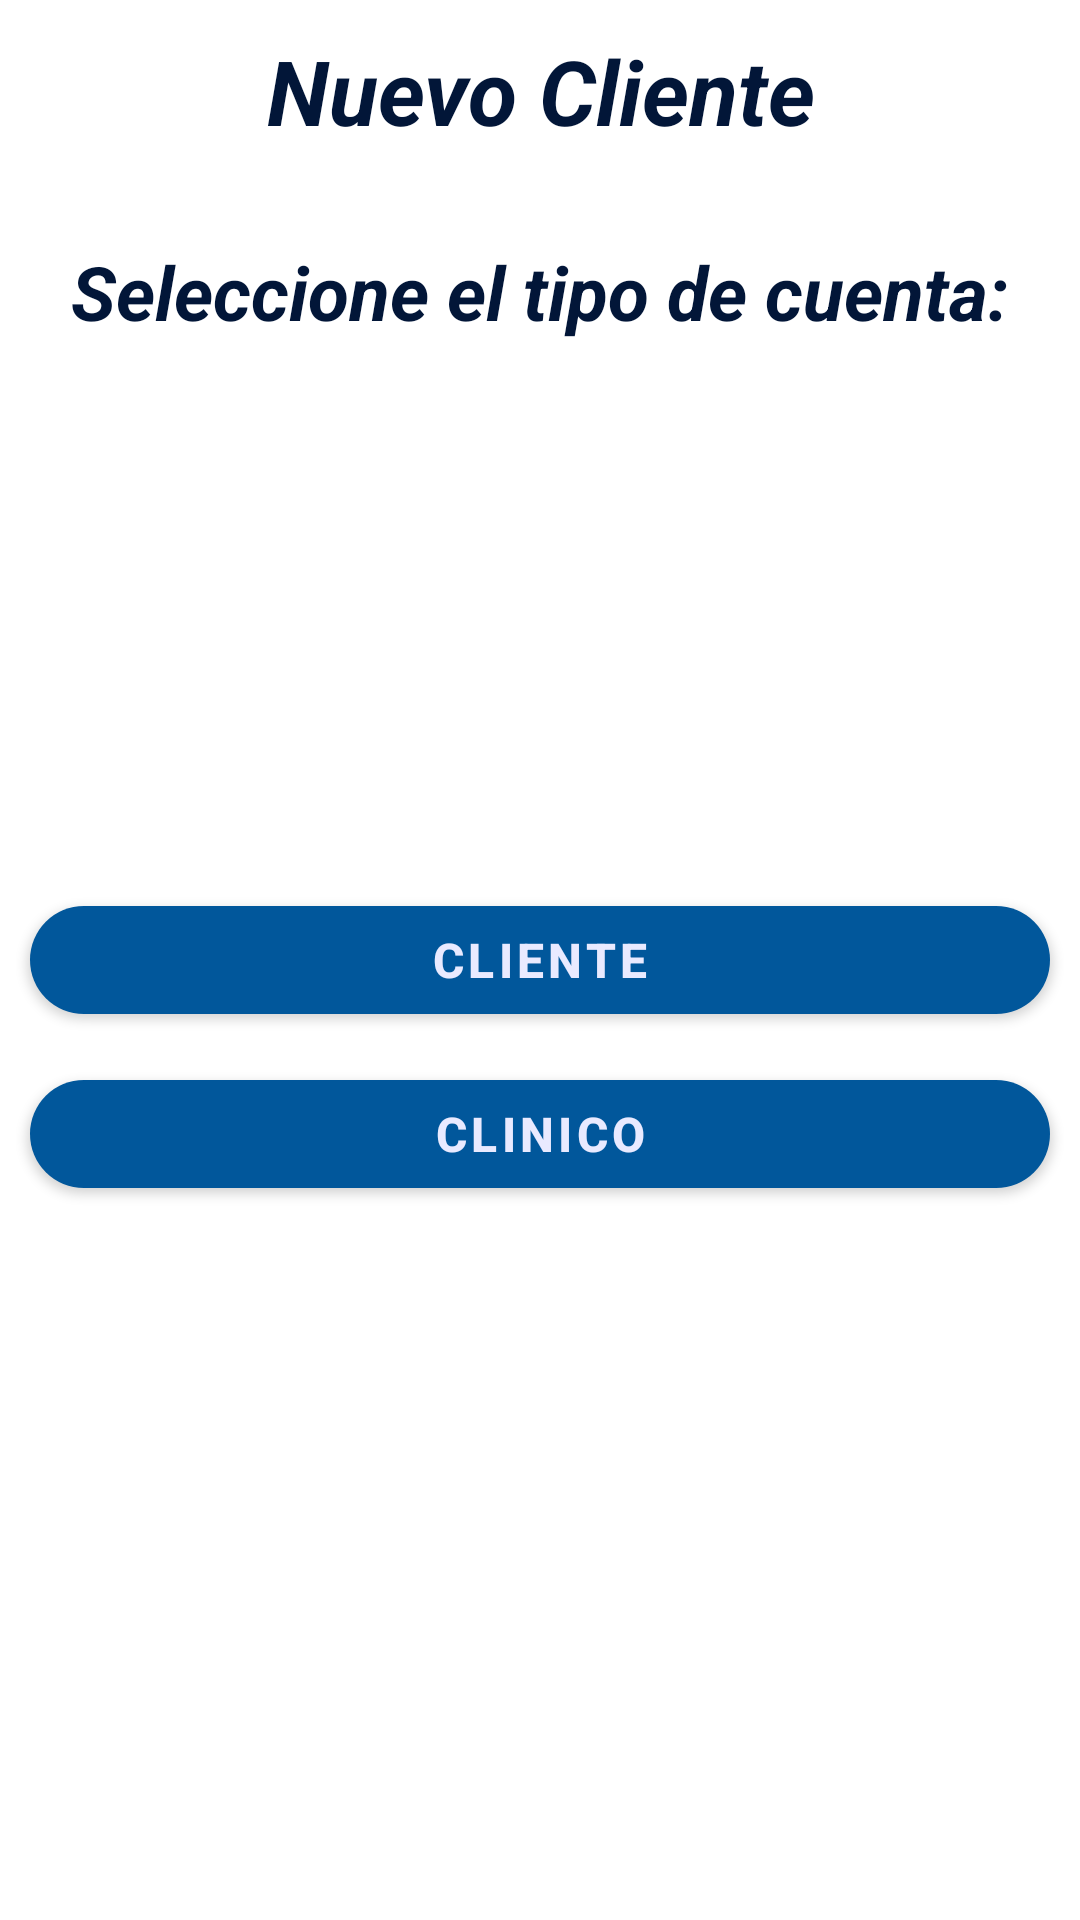

Android layout source for this screen:
<!-- AndroidManifest.xml: application theme Theme.TraceDent -->
<!-- res/layout/fragment_register_g4.xml -->
<?xml version="1.0" encoding="utf-8"?>
<androidx.constraintlayout.widget.ConstraintLayout xmlns:android="http://schemas.android.com/apk/res/android"
    xmlns:tools="http://schemas.android.com/tools"
    android:layout_width="match_parent"
    android:layout_height="match_parent"
    xmlns:app="http://schemas.android.com/apk/res-auto"
    tools:context=".views.fragments.RegisterG4Fragment">

    <TextView
        android:id="@+id/tv_textoInicial"
        android:layout_width="match_parent"
        android:layout_height="wrap_content"
        android:layout_marginHorizontal="20dp"
        android:layout_marginVertical="10dp"
        app:layout_constraintVertical_bias="0.0"
        app:layout_constraintVertical_chainStyle="packed"
        android:gravity="center_horizontal"
        android:text="Nuevo Cliente"
        android:textColor="#021638"
        android:textSize="30dp"
        android:textStyle="bold|italic"
        app:layout_constraintEnd_toEndOf="parent"
        app:layout_constraintStart_toStartOf="parent"
        app:layout_constraintTop_toTopOf="parent"
        app:layout_constraintBottom_toTopOf="@+id/tv_textotipo"/>

    <TextView
        android:id="@+id/tv_textotipo"
        android:layout_width="match_parent"
        android:layout_height="wrap_content"
        android:layout_marginHorizontal="20dp"
        android:layout_marginVertical="20dp"
        android:gravity="center_horizontal"
        android:text="Seleccione el tipo de cuenta:"
        android:textColor="#021638"
        android:textSize="25dp"
        android:textStyle="bold|italic"
        app:layout_constraintBottom_toBottomOf="parent"
        app:layout_constraintEnd_toEndOf="parent"
        app:layout_constraintHorizontal_bias="0.4"
        app:layout_constraintStart_toStartOf="parent"
        app:layout_constraintTop_toBottomOf="@+id/tv_textoInicial" />


    <com.google.android.material.button.MaterialButton
        android:id="@+id/btn_cliente"

        android:layout_width="match_parent"
        android:layout_height="wrap_content"
        android:layout_margin="10dp"
        android:gravity="center"
        android:text="Cliente"
        android:textSize="16dp"
        android:textStyle="bold"
        app:cornerRadius="30dp"


        app:layout_constraintBottom_toBottomOf="parent"
        app:layout_constraintEnd_toEndOf="parent"
        app:layout_constraintStart_toStartOf="parent"
        app:layout_constraintTop_toTopOf="parent"
        app:layout_constraintVertical_chainStyle="packed" />

    <com.google.android.material.button.MaterialButton
        android:id="@+id/btn_clinico"

        android:layout_width="match_parent"
        android:layout_height="wrap_content"
        android:layout_margin="10dp"

        android:layout_marginTop="20dp"
        android:gravity="center"
        android:text="Clinico"


        android:textSize="16dp"
        android:textStyle="bold"
        app:cornerRadius="30dp"
        app:layout_constraintBottom_toBottomOf="parent"
        app:layout_constraintEnd_toEndOf="parent"
        app:layout_constraintHorizontal_bias="0.842"
        app:layout_constraintStart_toStartOf="parent"
        app:layout_constraintTop_toBottomOf="@id/btn_cliente"
        app:layout_constraintVertical_bias="0.0" />

</androidx.constraintlayout.widget.ConstraintLayout>
<!-- resources referenced by this layout -->
<resources>
  <style name="Theme.TraceDent" parent="Theme.MaterialComponents.DayNight.NoActionBar">
          
          <item name="colorPrimary">@color/primaryColor</item>
          <item name="colorPrimaryVariant">@color/primaryDarkColor</item>
          <item name="colorOnPrimary">@color/secondaryTextColor</item>
          
          <item name="colorSecondary">@color/primaryColor</item>
          <item name="colorSecondaryVariant">@color/secondaryTextColor</item>
          <item name="colorOnSecondary">@color/secondaryTextColor</item>
          
          <item name="android:statusBarColor" tools:targetApi="l">?attr/colorPrimaryVariant</item>
          
      </style>
  <color name="primaryColor">#01579b</color>
  <color name="primaryDarkColor">#002f6c</color>
  <color name="secondaryTextColor">#e9eaff</color>
</resources>
